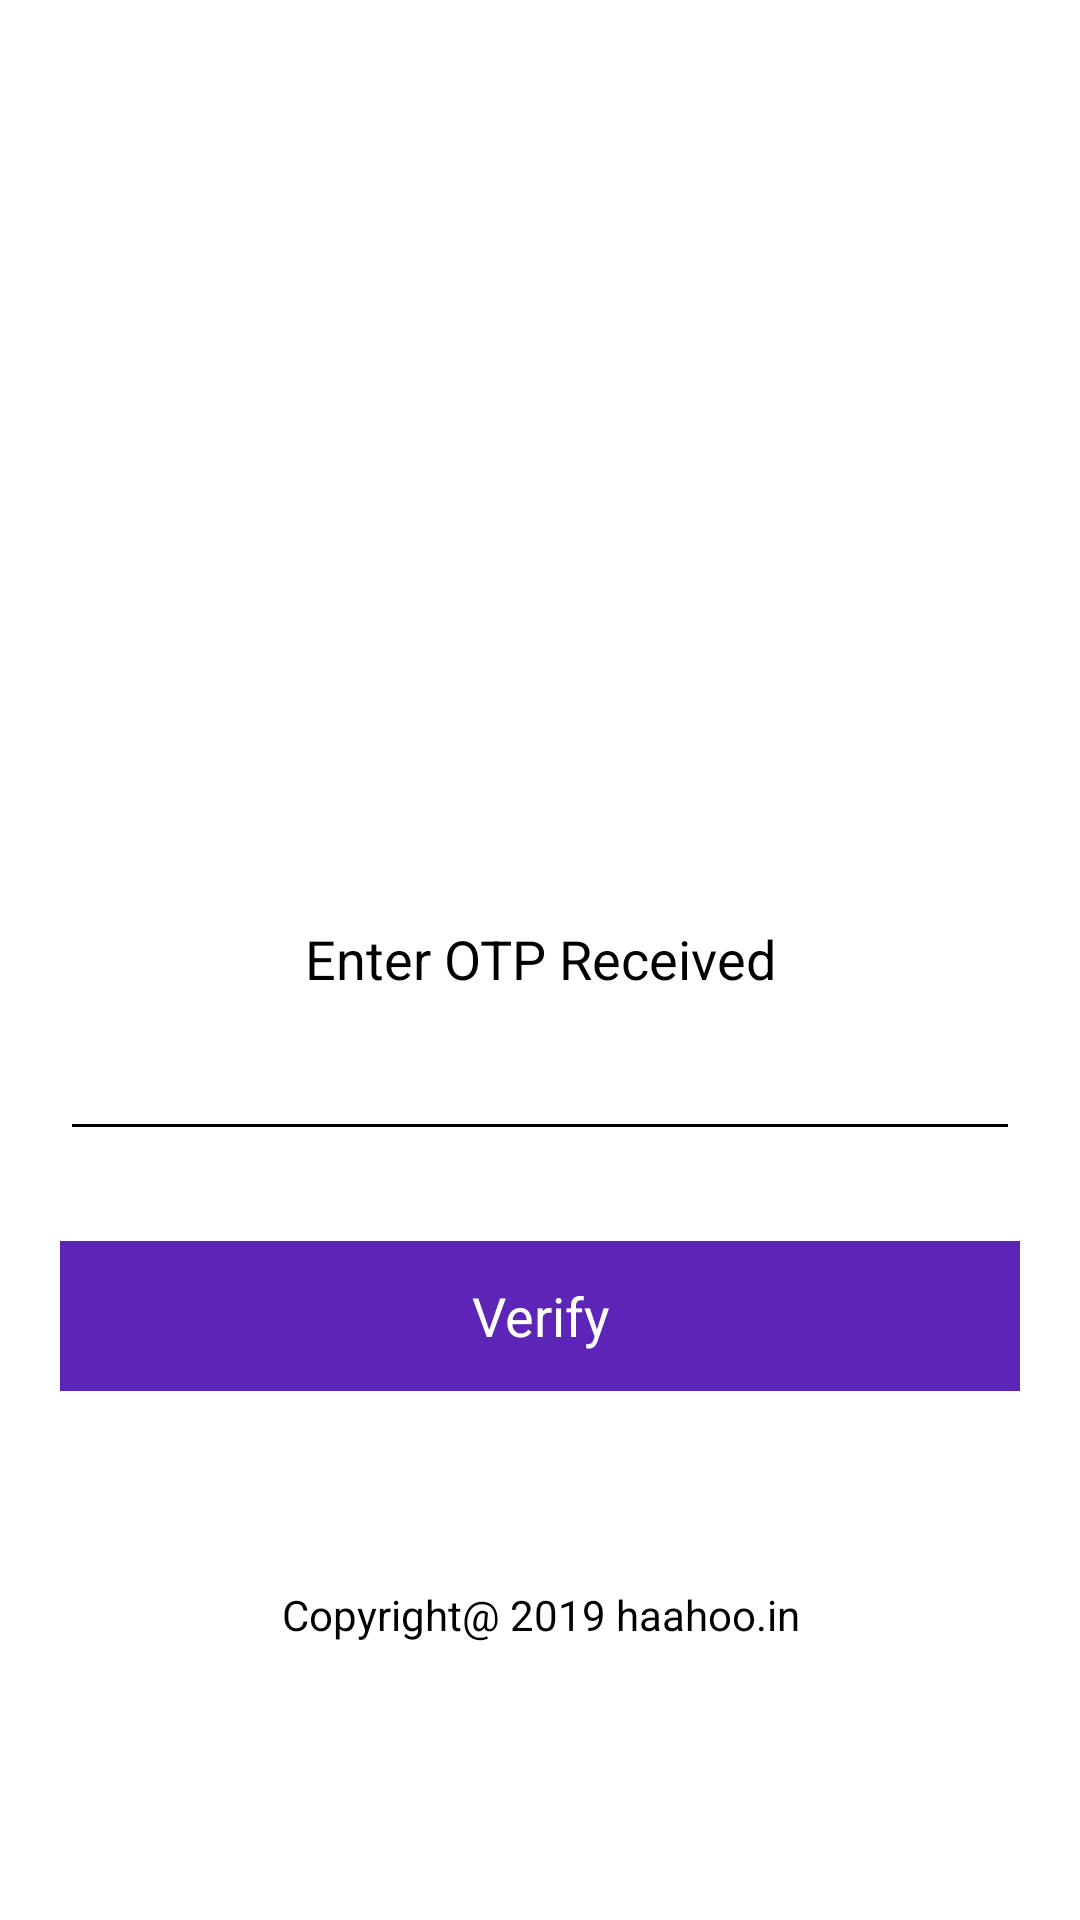

Write the Android layout XML for this screen, with the resource values it uses.
<!-- AndroidManifest.xml: application theme AppTheme -->
<!-- res/layout/activity_verify_otp.xml -->
<?xml version="1.0" encoding="utf-8"?>
<LinearLayout xmlns:android="http://schemas.android.com/apk/res/android"
    xmlns:app="http://schemas.android.com/apk/res-auto"
    xmlns:tools="http://schemas.android.com/tools"
    android:layout_width="match_parent"
    android:layout_height="match_parent"
    android:background="#fff"
    tools:context=".VerifyOTP">


    <ScrollView
        android:layout_width="match_parent"
        android:orientation="vertical"
        android:layout_gravity="center_vertical"
        android:layout_height="match_parent">
        <LinearLayout
            android:layout_width="match_parent"
            android:layout_height="match_parent"
            android:orientation="vertical"
            android:layout_gravity="center_vertical"
            >

            <LinearLayout
                android:layout_width="match_parent"
                android:layout_height="match_parent"

                android:layout_gravity="center_vertical"
                android:orientation="vertical">

                <ImageView
                    android:layout_width="match_parent"

                    android:layout_height="200dp" />

            </LinearLayout>

            <LinearLayout
                android:layout_width="match_parent"
                android:layout_height="match_parent"
                android:orientation="vertical"
                android:gravity="center_vertical"
                >
                <RelativeLayout
                    android:layout_width="match_parent"
                    android:layout_height="match_parent"
                    android:orientation="vertical"
                    android:layout_centerVertical="true"
                    >
                    <androidx.cardview.widget.CardView
                        android:layout_width="match_parent"
                        android:layout_height="match_parent"
                        android:layout_marginLeft="10dp"
                        android:layout_marginRight="10dp"
                        android:layout_centerVertical="true"
                        android:layout_centerHorizontal="true"
                        app:cardElevation="0sp"
                        app:cardBackgroundColor="@android:color/transparent"
                        android:layout_marginTop="20dp"
                        android:layout_marginBottom="10dp">
                        <LinearLayout
                            android:layout_width="match_parent"
                            android:layout_height="match_parent"
                            android:orientation="vertical"
                            >

                            <TextView
                                android:layout_width="match_parent"
                                android:layout_height="match_parent"
                                android:layout_marginBottom="2dp"
                                android:layout_marginLeft="10dp"
                                android:layout_marginRight="10dp"
                                android:textAlignment="center"
                                android:text="Enter OTP Received"
                                android:textColor="#000"
                                android:textSize="18sp" />

                            <EditText
                                android:layout_width="match_parent"
                                android:layout_height="50dp"
                                android:layout_marginBottom="10dp"
                                android:layout_marginLeft="10dp"
                                android:textAlignment="center"
                                android:text=""
                                app:backgroundTint="#000"
                                android:inputType="number"
                                android:id="@+id/otp"
                                android:maxLength="4"
                                android:layout_marginRight="10dp"
                                android:textColor="#000" />

                            <TextView
                                android:id="@+id/verifyotp"
                                android:layout_width="match_parent"
                                android:layout_height="50dp"
                                android:layout_marginBottom="50dp"
                                android:layout_marginLeft="10dp"
                                android:layout_marginRight="10dp"
                                android:layout_marginTop="20dp"
                                android:background="#5c25b7"
                                android:gravity="center_vertical"
                                android:text="Verify"
                                android:textAlignment="center"
                                android:textColor="#fff"
                                android:textSize="18sp" />

                        </LinearLayout>

                    </androidx.cardview.widget.CardView>

                </RelativeLayout>

            </LinearLayout>
            <TextView
                android:layout_width="match_parent"
                android:layout_height="match_parent"
                android:textColor="#000"
                android:layout_marginStart="10dp"
                android:layout_marginEnd="10dp"
                android:textAlignment="center"
                android:text="Copyright@ 2019 haahoo.in"
                />
        </LinearLayout>
    </ScrollView>
</LinearLayout>
<!-- resources referenced by this layout -->
<resources>
  <style name="AppTheme" parent="Theme.AppCompat.Light.DarkActionBar">
          
          <item name="colorPrimary">@color/colorPrimary</item>
          <item name="colorPrimaryDark">@color/colorPrimaryDark</item>
          <item name="colorAccent">@color/colorAccent</item>
  
          <item name="android:textColorHint">#fff</item>
          
          <item name="colorControlActivated">#fff</item>
          
          <item name="colorControlHighlight">#fff</item>
          
          <item name="colorControlNormal">#fff</item>
      </style>
  <color name="colorPrimary">#008577</color>
  <color name="colorPrimaryDark">#00574B</color>
  <color name="colorAccent">#D81B60</color>
</resources>
